Run: headless pygame with SDL's dummy video driver; simulated clock (each Clock.tick advances the game by its frame time, no real sleeping); random seed 0; keys injected as events and as key.get_pressed() state; mouse plan: one left click at the window centre at the start of phase 2, then a move to the lower-right quarter at the start of phase 3.
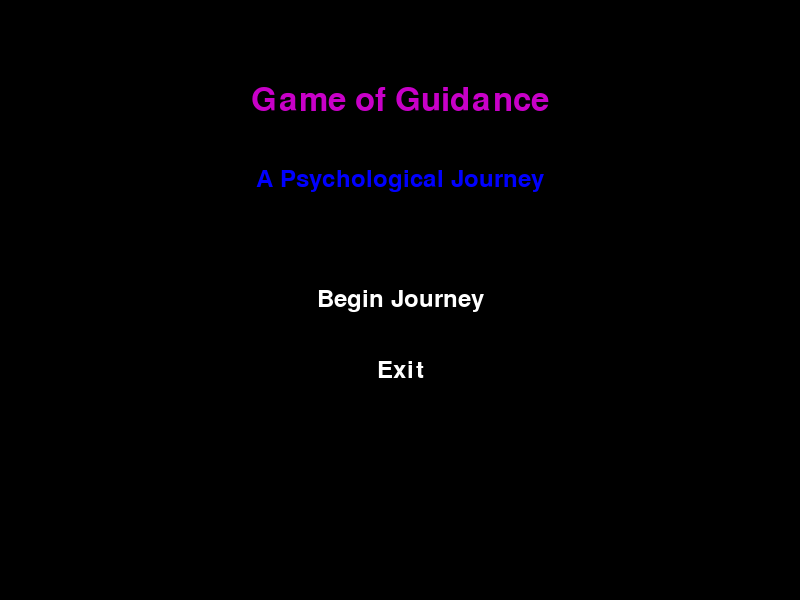
Frame 1 of 4 · flips 1–60 · no input
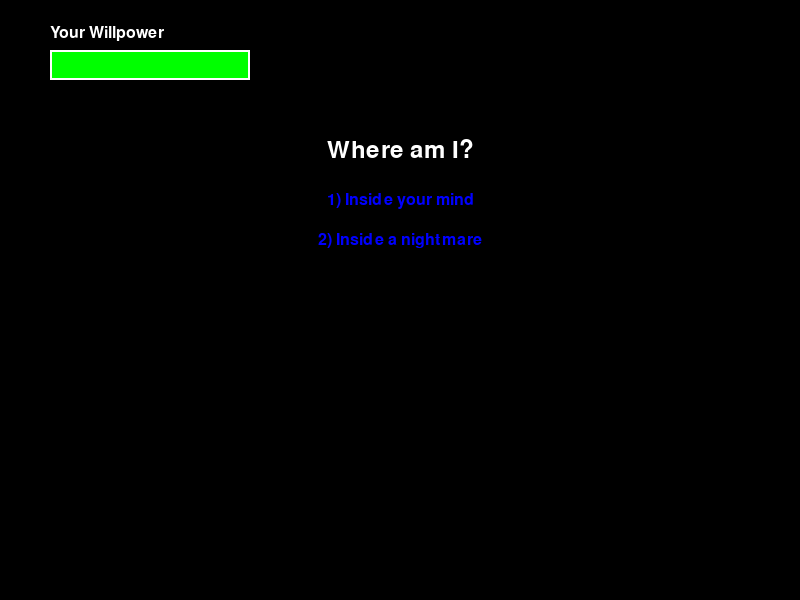
Frame 2 of 4 · flips 61–180 · clicked the window centre · tapped SPACE, RETURN · held RIGHT (→), D
Frame 3 of 4 · flips 181–300 · moved the mouse to the lower-right quarter · held DOWN (↓), S · screen unchanged from frame 2, image omitted
Frame 4 of 4 · flips 301–420 · held LEFT (←), A, UP (↑), W · screen unchanged from frame 3, image omitted

The pygame program that drew these frames:

import pygame
import random
import time
import sys

# Initialize pygame
pygame.init()
pygame.font.init()

# Constants
SCREEN_WIDTH = 800
SCREEN_HEIGHT = 600
MAX_HP = 100
WHITE = (255, 255, 255)
BLACK = (0, 0, 0)
RED = (255, 0, 0)
GREEN = (0, 255, 0)
BLUE = (0, 0, 255)
PURPLE = (200, 0, 200)

# Game states
MAIN_MENU = 0
STORY_CHOICE = 1
COMBAT = 2
GAME_OVER = 3
VICTORY = 4

# Set up the screen
screen = pygame.display.set_mode((SCREEN_WIDTH, SCREEN_HEIGHT))
pygame.display.set_caption("Game of Guidance")
clock = pygame.time.Clock()

# Fonts
title_font = pygame.font.SysFont("arial", 48)
menu_font = pygame.font.SysFont("arial", 36)
text_font = pygame.font.SysFont("arial", 24)

class Player:
    def __init__(self):
        self.hp = MAX_HP
        self.sanity = 100
        self.choice = 0

class Enemy:
    def __init__(self, enemy_type=0):
        self.hp = MAX_HP
        self.type = enemy_type  # 0: Thought Demon, 1: Fear Entity, 2: Doubt Shadow
        self.names = ["Thought Demon", "Fear Entity", "Doubt Shadow"]
        self.name = self.names[enemy_type]
        self.attack_msgs = [
            "The Thought Demon overwhelms you with negative thinking!",
            "The Fear Entity paralyzes you with dread!",
            "The Doubt Shadow undermines your confidence!"
        ]

# Game variables
current_state = MAIN_MENU
player = Player()
enemy = None
story_progress = 0
combat_turn = 0  # 0 for player's turn, 1 for enemy's turn
message = ""
message_timer = 0

def reset_game():
    global player, enemy, story_progress, combat_turn, current_state
    player = Player()
    enemy = None
    story_progress = 0
    combat_turn = 0
    current_state = MAIN_MENU

def draw_text(text, font, color, x, y, centered=False):
    text_surface = font.render(text, True, color)
    if centered:
        text_rect = text_surface.get_rect(center=(x, y))
    else:
        text_rect = text_surface.get_rect(topleft=(x, y))
    screen.blit(text_surface, text_rect)
    return text_rect

def draw_health_bar(x, y, width, height, hp, max_hp, name):
    # Draw background
    pygame.draw.rect(screen, RED, (x, y, width, height))
    # Draw health
    health_width = int((hp / max_hp) * width)
    pygame.draw.rect(screen, GREEN, (x, y, health_width, height))
    # Draw border
    pygame.draw.rect(screen, WHITE, (x, y, width, height), 2)
    # Draw name
    draw_text(name, text_font, WHITE, x, y - 25)

def show_main_menu():
    screen.fill(BLACK)
    draw_text("Game of Guidance", title_font, PURPLE, SCREEN_WIDTH//2, 100, True)
    draw_text("A Psychological Journey", menu_font, BLUE, SCREEN_WIDTH//2, 180, True)
    
    # Start button
    start_rect = draw_text("Begin Journey", menu_font, WHITE, SCREEN_WIDTH//2, 300, True)
    exit_rect = draw_text("Exit", menu_font, WHITE, SCREEN_WIDTH//2, 370, True)
    
    return start_rect, exit_rect

def show_story_choice():
    screen.fill(BLACK)
    draw_health_bar(50, 50, 200, 30, player.hp, MAX_HP, "Your Willpower")
    
    if story_progress == 1:
        draw_text("Where am I?", menu_font, WHITE, SCREEN_WIDTH//2, 150, True)
        option1 = draw_text("1) Inside your mind", text_font, BLUE, SCREEN_WIDTH//2, 200, True)
        option2 = draw_text("2) Inside a nightmare", text_font, BLUE, SCREEN_WIDTH//2, 240, True)
        return [option1, option2]
    elif story_progress == 2:
        draw_text("Mind? Am I overpowered by my thoughts?", text_font, WHITE, SCREEN_WIDTH//2, 150, True)
        draw_text("You have two options:", text_font, WHITE, SCREEN_WIDTH//2, 190, True)
        option1 = draw_text("1) Yes, your thoughts have brought you here", text_font, BLUE, SCREEN_WIDTH//2, 240, True)
        option2 = draw_text("2) No, you are here to fight your inner demons", text_font, BLUE, SCREEN_WIDTH//2, 280, True)
        return [option1, option2]
    elif story_progress == 3:
        draw_text("You have chosen to run away from your inner demons.", text_font, WHITE, SCREEN_WIDTH//2, 150, True)
        draw_text("You have two options:", text_font, WHITE, SCREEN_WIDTH//2, 190, True)
        option1 = draw_text("1) Face your fears", text_font, BLUE, SCREEN_WIDTH//2, 240, True)
        option2 = draw_text("2) Continue running", text_font, BLUE, SCREEN_WIDTH//2, 280, True)
        return [option1, option2]

def show_combat():
    screen.fill(BLACK)
    draw_health_bar(50, 50, 200, 30, player.hp, MAX_HP, "Your Willpower")
    draw_health_bar(SCREEN_WIDTH-250, 50, 200, 30, enemy.hp, MAX_HP, enemy.name)
    
    if combat_turn == 0:
        draw_text(f"{enemy.name} stands before you...", text_font, WHITE, SCREEN_WIDTH//2, 150, True)
        draw_text("Your turn - choose an attack:", menu_font, GREEN, SCREEN_WIDTH//2, 200, True)
        
        attack1 = draw_text("1) Rational Strike", text_font, WHITE, SCREEN_WIDTH//2, 250, True)
        attack2 = draw_text("2) Courageous Blow", text_font, WHITE, SCREEN_WIDTH//2, 290, True)
        attack3 = draw_text("3) Focused Attack", text_font, WHITE, SCREEN_WIDTH//2, 330, True)
        attack4 = draw_text("4) Defensive Maneuver", text_font, WHITE, SCREEN_WIDTH//2, 370, True)
        
        return [attack1, attack2, attack3, attack4]
    else:
        draw_text("Enemy's turn...", menu_font, RED, SCREEN_WIDTH//2, 250, True)
        return []

def show_game_over():
    screen.fill(BLACK)
    draw_text("GAME OVER", title_font, RED, SCREEN_WIDTH//2, 150, True)
    
    if story_progress == 3 and player.choice == 2:
        draw_text("You chose to keep running from your demons...", text_font, WHITE, SCREEN_WIDTH//2, 230, True)
        draw_text("They will always be with you.", text_font, WHITE, SCREEN_WIDTH//2, 270, True)
    else:
        draw_text("Your willpower was broken.", text_font, WHITE, SCREEN_WIDTH//2, 230, True)
        draw_text("The inner demons have won.", text_font, WHITE, SCREEN_WIDTH//2, 270, True)
    
    continue_rect = draw_text("Press any key to continue", text_font, WHITE, SCREEN_WIDTH//2, 350, True)
    return continue_rect

def show_victory():
    screen.fill(BLACK)
    draw_text("VICTORY!", title_font, GREEN, SCREEN_WIDTH//2, 150, True)
    
    if enemy.type == 0:
        draw_text("You've overcome your negative thoughts!", text_font, WHITE, SCREEN_WIDTH//2, 230, True)
    elif enemy.type == 1:
        draw_text("You've faced and conquered your fears!", text_font, WHITE, SCREEN_WIDTH//2, 230, True)
    else:
        draw_text("You've silenced your doubts!", text_font, WHITE, SCREEN_WIDTH//2, 230, True)
    
    draw_text("But the journey continues...", text_font, WHITE, SCREEN_WIDTH//2, 270, True)
    continue_rect = draw_text("Press any key to continue", text_font, WHITE, SCREEN_WIDTH//2, 350, True)
    return continue_rect

def handle_combat_choice(choice):
    global player, enemy, combat_turn, current_state, message, message_timer
    
    if combat_turn == 0:  # Player's turn
        enemy_counter = random.randint(1, 4)
        
        if choice != enemy_counter:
            damage = random.randint(10, 25)
            enemy.hp -= damage
            if enemy.hp < 0:
                enemy.hp = 0
            
            message = f"Your attack hits for {damage} damage!"
            message_timer = pygame.time.get_ticks()
            
            if enemy.hp <= 0:
                current_state = VICTORY
                return
        else:
            message = "Your attack was countered!"
            message_timer = pygame.time.get_ticks()
        
        combat_turn = 1
    else:  # Enemy's turn
        enemy_attack = random.randint(1, 4)
        player_counter = random.randint(1, 4)
        
        if enemy_attack != player_counter:
            damage = random.randint(10, 25)
            player.hp -= damage
            if player.hp < 0:
                player.hp = 0
            
            message = f"{enemy.attack_msgs[enemy.type]}\nYou take {damage} damage!"
            message_timer = pygame.time.get_ticks()
            
            if player.hp <= 0:
                current_state = GAME_OVER
                return
        else:
            message = "You countered the enemy's attack!"
            message_timer = pygame.time.get_ticks()
        
        combat_turn = 0

def main():
    global current_state, player, enemy, story_progress, combat_turn, message, message_timer
    
    reset_game()
    running = True
    
    while running:
        mouse_pos = pygame.mouse.get_pos()
        click = False
        
        for event in pygame.event.get():
            if event.type == pygame.QUIT:
                running = False
            if event.type == pygame.MOUSEBUTTONDOWN:
                if event.button == 1:
                    click = True
        
        # Clear screen
        screen.fill(BLACK)
        
        # Show current game state
        if current_state == MAIN_MENU:
            start_rect, exit_rect = show_main_menu()
            
            if click:
                if start_rect.collidepoint(mouse_pos):
                    current_state = STORY_CHOICE
                    story_progress = 1
                elif exit_rect.collidepoint(mouse_pos):
                    running = False
        
        elif current_state == STORY_CHOICE:
            options = show_story_choice()
            
            if click:
                for i, option in enumerate(options):
                    if option.collidepoint(mouse_pos):
                        player.choice = i + 1
                        
                        if story_progress == 1:
                            story_progress = 2 if player.choice == 1 else 3
                        elif story_progress == 2:
                            enemy = Enemy(0 if player.choice == 1 else 2)
                            current_state = COMBAT
                            combat_turn = 0
                        elif story_progress == 3:
                            if player.choice == 1:
                                enemy = Enemy(1)
                                current_state = COMBAT
                                combat_turn = 0
                            else:
                                current_state = GAME_OVER
        
        elif current_state == COMBAT:
            attacks = show_combat()
            
            if combat_turn == 0 and click:
                for i, attack in enumerate(attacks):
                    if attack.collidepoint(mouse_pos):
                        handle_combat_choice(i + 1)
            elif combat_turn == 1:
                pygame.display.flip()
                pygame.time.delay(1500)  # Pause for enemy turn
                handle_combat_choice(0)
        
        elif current_state == GAME_OVER:
            continue_rect = show_game_over()
            if click:
                reset_game()
        
        elif current_state == VICTORY:
            continue_rect = show_victory()
            if click:
                reset_game()
        
        # Display message if any
        if message and pygame.time.get_ticks() - message_timer < 2000:
            lines = message.split('\n')
            for i, line in enumerate(lines):
                draw_text(line, text_font, WHITE, SCREEN_WIDTH//2, 400 + i*30, True)
        else:
            message = ""
        
        pygame.display.flip()
        clock.tick(60)
    
    pygame.quit()
    sys.exit()

if __name__ == "__main__":
    main()
